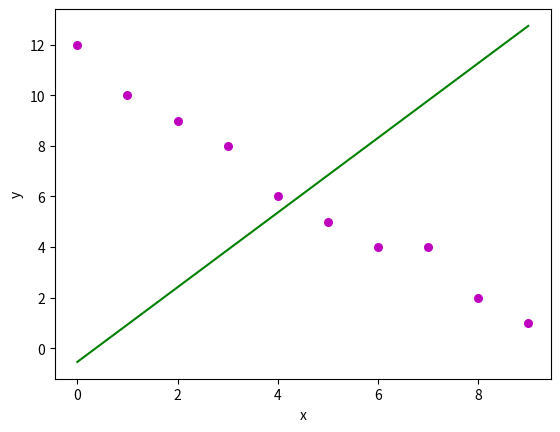

Python code for this plot:
import numpy as np 
import matplotlib.pyplot as plt 

def estimate_coef(x, y): 
    # number of observations/points 
    n = np.size(x) 

    # mean of x and y vector 
    m_x, m_y = np.mean(x), np.mean(y) 

    # calculating cross-deviation and deviation about x 
    SS_xy = np.sum(y*x - n*m_y*m_x) 
    SS_xx = np.sum(x*x - n*m_x*m_x) 

    # calculating regression coefficients 
    b_1 = SS_xy / SS_xx 
    b_0 = m_y - b_1*m_x 

    return(b_0, b_1)

def plot_regression_line(x, y, b): 
    # plotting the actual points as scatter plot 
    plt.scatter(x, y, color = "m", 
               marker = "o", s = 30) 

    # predicted response vector 
    y_pred = b[0] + b[1]*x 

    # plotting the regression line 
    plt.plot(x, y_pred, color = "g") 
      # putting labels 
    plt.xlabel('x') 
    plt.ylabel('y') 

    # function to show plot 
    plt.show()

def main(): 
    # observations 
    x = np.array([0, 1, 2, 3, 4, 5, 6, 7, 8, 9])
    y = np.array([1, 3, 2, 5, 6, 8, 12, 9, 10, 12])
    
    z = np.array([12, 10, 9, 8, 6, 5, 4, 4, 2, 1]) # Need to fix the error with Least Squares not calculating negative slopes

    # estimating coefficients 
    b = estimate_coef(x, z) 
    print("Estimated Coefficients:\nm = {}  \ \ny-int= {}".format(b[1], b[0])) 

    # plotting regression line 
    plot_regression_line(x, z, b)

main()
